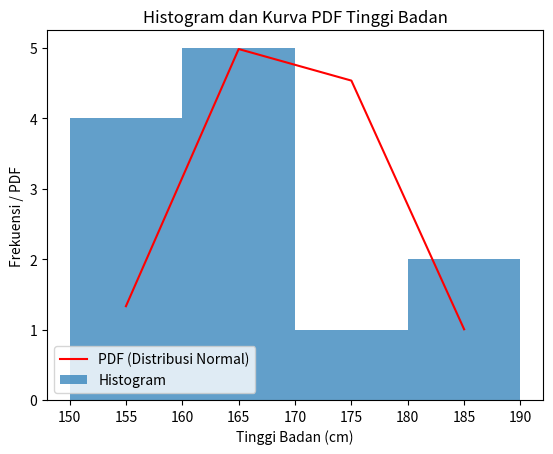

Write the Python code that produced this figure.
import matplotlib.pyplot as plt
import numpy as np
from scipy.stats import norm

# Data tinggi badan individu dalam sentimeter
tinggi_badan = [165, 170, 155, 172, 180, 160, 175, 165, 185, 175, 170, 160]
interval_size = 10  # Misalnya interval ukuran per 10 sentimeter

# Fungsi untuk mengelompokkan tinggi badan ke dalam interval tertentu
def kelompokkan_ke_interval(tinggi_badan, interval_size):
    return [(tinggi // interval_size) * interval_size for tinggi in tinggi_badan]

# Menghitung frekuensi tinggi badan dalam interval
def hitung_frekuensi(tinggi_badan_interval):
    frekuensi = {}
    for tinggi in tinggi_badan_interval:
        frekuensi[tinggi] = frekuensi.get(tinggi, 0) + 1
    return frekuensi

# Visualisasi data dalam bentuk histogram
# def visualisasi_histogram(frekuensi, interval_size):
#     tinggi = list(frekuensi.keys())
#     frekuensi_tinggi = list(frekuensi.values())

#     plt.bar(tinggi, frekuensi_tinggi, width=interval_size, edgecolor='None')  # Set edgecolor menjadi 'None'
#     plt.xlabel('Tinggi Badan (cm)')
#     plt.ylabel('Frekuensi')
#     plt.title('Histogram Tinggi Badan')
#     plt.show()

# Menambahkan kurva pdf pada hasil visualisasi data
def visualisasi_histogram_dan_pdf(tinggi_badan, interval_size):
    tinggi_badan_interval = kelompokkan_ke_interval(tinggi_badan, interval_size)
    frekuensi = hitung_frekuensi(tinggi_badan_interval)

    tinggi = np.arange(min(tinggi_badan), max(tinggi_badan) + interval_size, interval_size)
    pdf = norm.pdf(tinggi, np.mean(tinggi_badan), np.std(tinggi_badan))

    plt.bar(tinggi, list(frekuensi.values()), width=interval_size, edgecolor='None', alpha=0.7, label='Histogram')
    plt.plot(tinggi, pdf * len(tinggi_badan) * interval_size, color='red', label='PDF (Distribusi Normal)')
    
    plt.xlabel('Tinggi Badan (cm)')
    plt.ylabel('Frekuensi / PDF')
    plt.title('Histogram dan Kurva PDF Tinggi Badan')
    plt.legend(loc='lower left')
    plt.show()

# Panggil fungsi untuk visualisasi histogram dan kurva PDF
visualisasi_histogram_dan_pdf(tinggi_badan, interval_size)
